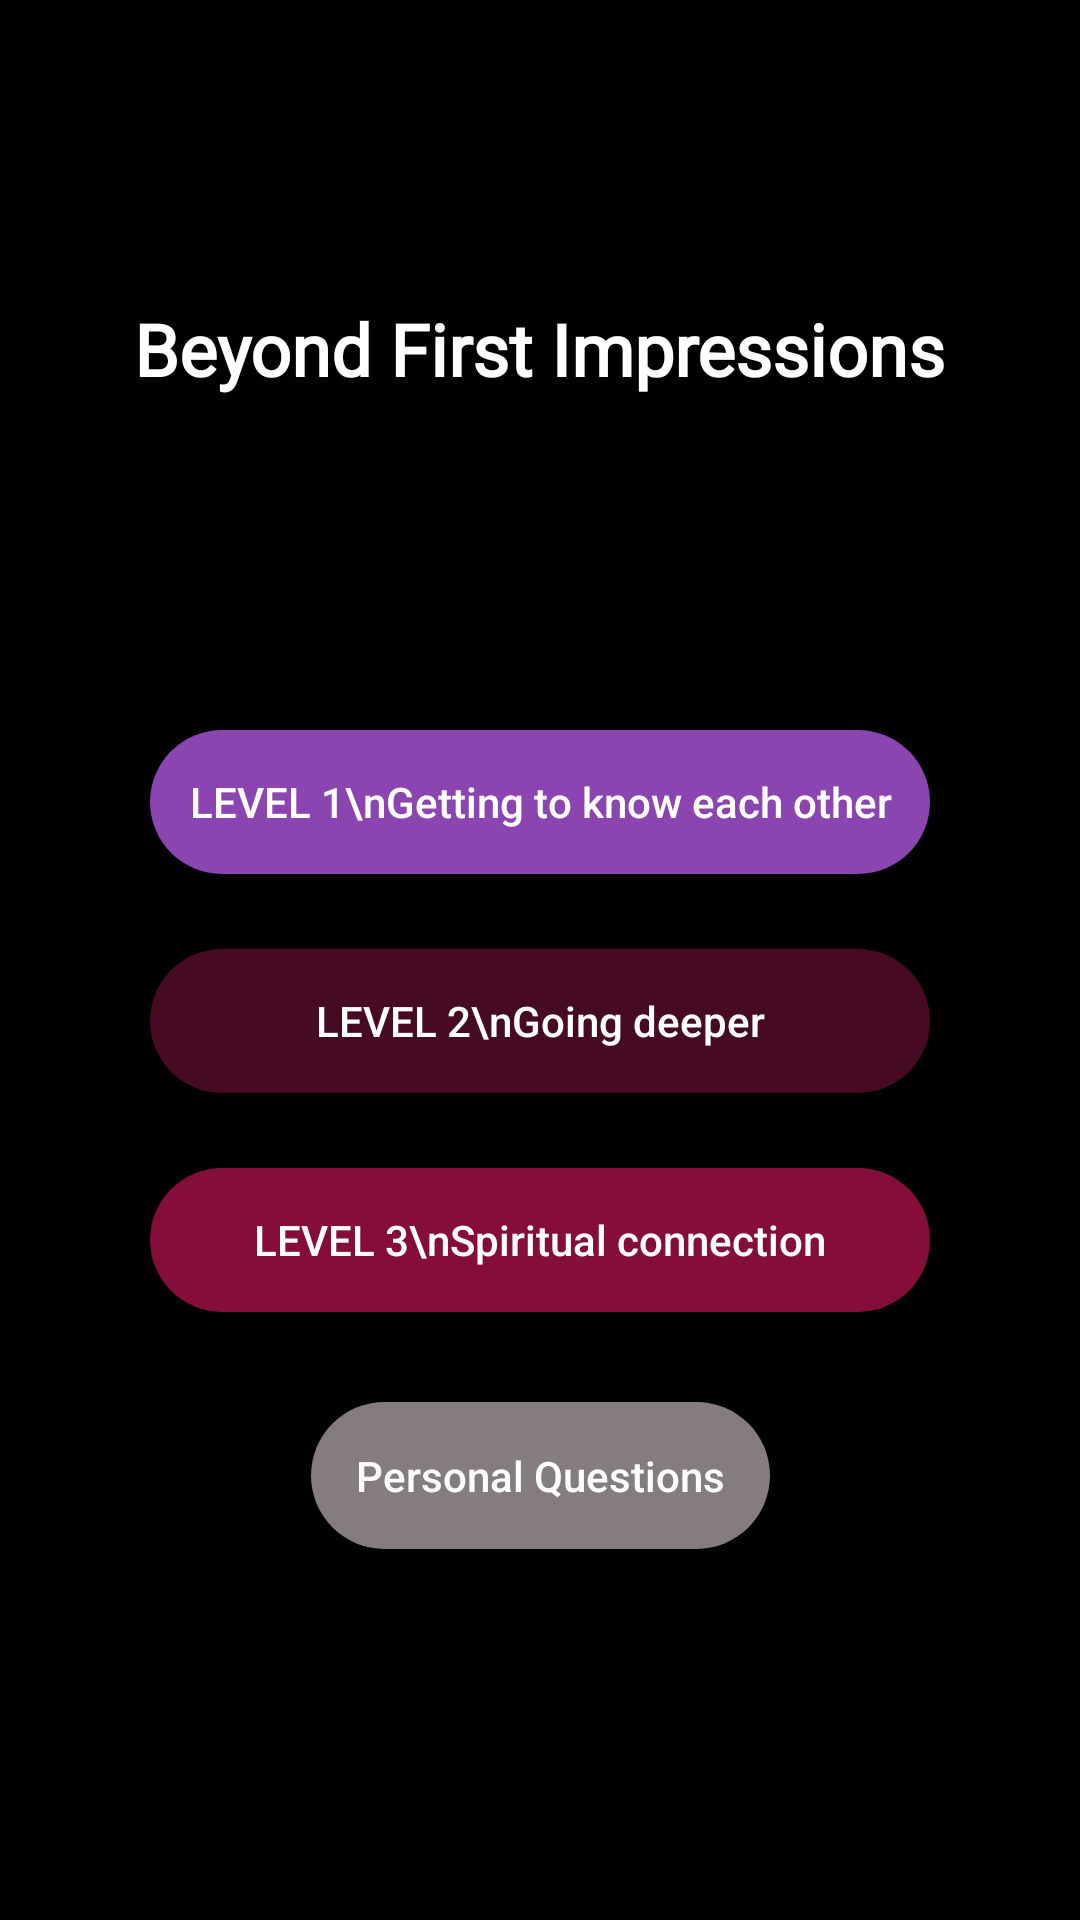

The Android layout XML behind this screen, and the referenced resources:
<!-- AndroidManifest.xml: application theme Theme.AppCompat.NoActionBar -->
<!-- res/layout/activity_main.xml -->
<?xml version="1.0" encoding="utf-8"?>
<androidx.constraintlayout.widget.ConstraintLayout xmlns:android="http://schemas.android.com/apk/res/android"
    xmlns:app="http://schemas.android.com/apk/res-auto"
    xmlns:tools="http://schemas.android.com/tools"
    android:id="@+id/constraint"
    android:layout_width="match_parent"
    android:layout_height="match_parent"
    android:background="#000000"
    tools:context=".MainActivity">

    <TextView
        android:id="@+id/textView"
        android:layout_width="wrap_content"
        android:layout_height="wrap_content"
        android:layout_marginTop="100dp"
        android:fontFamily="@font/aleo_light"
        android:text="Beyond First Impressions"
        android:textColor="@color/white"
        android:textSize="24dp"
        android:textStyle="bold"
        app:layout_constraintEnd_toEndOf="parent"
        app:layout_constraintHorizontal_bias="0.5"
        app:layout_constraintStart_toStartOf="parent"
        app:layout_constraintTop_toTopOf="parent" />

    <Button
        android:id="@+id/levelOneButton"
        android:layout_width="match_parent"
        android:layout_height="wrap_content"
        android:layout_marginStart="50dp"
        android:layout_marginTop="111dp"
        android:layout_marginEnd="50dp"
        android:background="@drawable/rounded_button"
        android:backgroundTint="@color/purple"
        android:onClick="levelOneView"
        android:padding="10dp"
        android:text="LEVEL 1\nGetting to know each other"
        android:textAllCaps="false"
        app:layout_constraintEnd_toEndOf="parent"
        app:layout_constraintStart_toStartOf="parent"
        app:layout_constraintTop_toBottomOf="@+id/textView" />

    <Button
        android:id="@+id/levelTwoButton"
        android:layout_width="match_parent"
        android:layout_height="wrap_content"
        android:layout_marginStart="50dp"
        android:layout_marginTop="25dp"
        android:layout_marginEnd="50dp"
        android:background="@drawable/rounded_button"
        android:backgroundTint="@color/darkRed"
        android:onClick="levelTwoView"
        android:padding="10dp"
        android:text="LEVEL 2\nGoing deeper"
        android:textAllCaps="false"
        app:layout_constraintEnd_toEndOf="parent"
        app:layout_constraintStart_toStartOf="parent"
        app:layout_constraintTop_toBottomOf="@+id/levelOneButton" />

    <Button
        android:id="@+id/levelThreeButton"
        android:layout_width="match_parent"
        android:layout_height="wrap_content"
        android:layout_marginStart="50dp"
        android:layout_marginTop="25dp"
        android:layout_marginEnd="50dp"
        android:background="@drawable/rounded_button"
        android:backgroundTint="@color/red"
        android:onClick="levelThreeView"
        android:padding="10dp"
        android:text="LEVEL 3\nSpiritual connection"
        android:textAllCaps="false"
        app:layout_constraintEnd_toEndOf="parent"
        app:layout_constraintStart_toStartOf="parent"
        app:layout_constraintTop_toBottomOf="@+id/levelTwoButton" />

    <Button
        android:id="@+id/personalQuestionsButton"
        android:layout_width="wrap_content"
        android:layout_height="wrap_content"
        android:layout_marginStart="129dp"
        android:layout_marginTop="30dp"
        android:layout_marginEnd="129dp"
        android:background="@drawable/rounded_button"
        android:backgroundTint="#857D7D"
        android:onClick="personalQuestionsView"
        android:padding="15dp"
        android:text="Personal Questions"
        android:textAllCaps="false"
        app:layout_constraintEnd_toEndOf="parent"
        app:layout_constraintStart_toStartOf="parent"
        app:layout_constraintTop_toBottomOf="@+id/levelThreeButton" />
</androidx.constraintlayout.widget.ConstraintLayout>
<!-- resources referenced by this layout -->
<resources>
  <color name="darkRed">#460B23</color>
  <color name="purple">#8a45b0</color>
  <color name="red">#840D39</color>
  <color name="white">#FFFFFFFF</color>
  <!-- drawable rounded_button (drawable) -->
  <?xml version="1.0" encoding="utf-8"?>
  <shape xmlns:android="http://schemas.android.com/apk/res/android"
      android:shape="rectangle">
      <solid android:color="#857D7D" />
      <corners android:bottomRightRadius="35dp"
          android:bottomLeftRadius="35dp"
          android:topRightRadius="35dp"
          android:topLeftRadius="35dp"/>
  </shape>
</resources>
